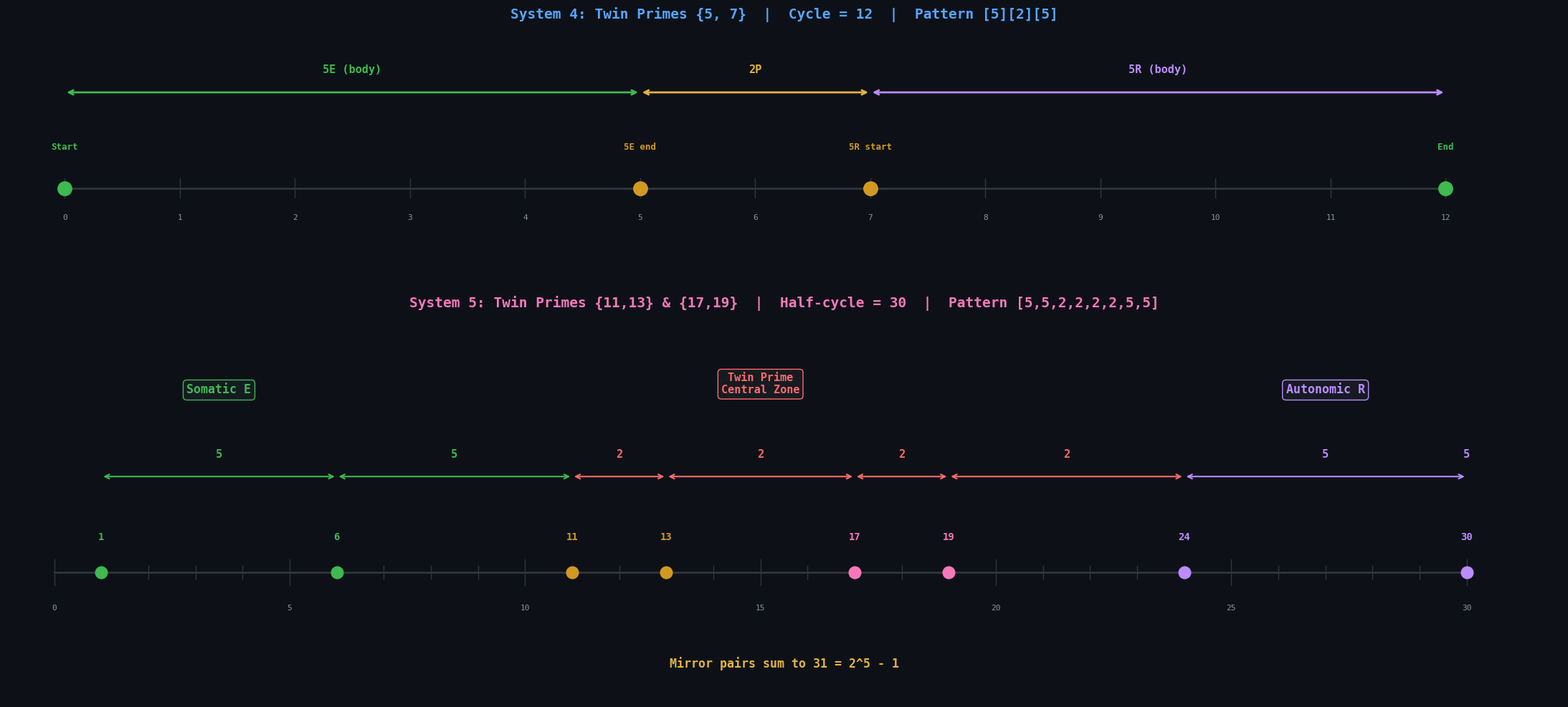

Reproduce this figure in Python. (Note: this script raises an exception after producing the figure.)
#!/usr/bin/env python3
"""
twin_prime_viz.py — Visualizations for the twin prime architecture of Systems 4 and 5.
"""

import matplotlib
matplotlib.use('Agg')
import matplotlib.pyplot as plt
import matplotlib.patches as mpatches
import numpy as np

plt.rcParams.update({
    'figure.facecolor': '#0d1117',
    'axes.facecolor': '#161b22',
    'text.color': '#c9d1d9',
    'axes.labelcolor': '#c9d1d9',
    'xtick.color': '#8b949e',
    'ytick.color': '#8b949e',
    'axes.edgecolor': '#30363d',
    'grid.color': '#21262d',
    'font.family': 'monospace',
    'font.size': 11,
})

C = {
    'cyan': '#58a6ff', 'green': '#3fb950', 'orange': '#d29922',
    'red': '#f85149', 'purple': '#bc8cff', 'pink': '#f778ba',
    'yellow': '#e3b341', 'gray': '#8b949e', 'white': '#c9d1d9',
    'bg': '#0d1117', 'card': '#161b22', 'border': '#30363d',
    'bridge': '#ff6b6b', 'teal': '#39d353',
}


# ═══════════════════════════════════════════════════════════════════
# Fig 1: The Landmark Sequence on a Number Line
# ═══════════════════════════════════════════════════════════════════
def fig1_landmarks():
    fig, axes = plt.subplots(2, 1, figsize=(22, 10), gridspec_kw={'height_ratios': [1, 1.5]})

    # Top: System 4 landmarks
    ax = axes[0]
    ax.set_facecolor('#0d1117')
    ax.set_xlim(-0.5, 13)
    ax.set_ylim(-1.5, 2.5)
    ax.axis('off')
    ax.set_title('System 4: Twin Primes {5, 7}  |  Cycle = 12  |  Pattern [5][2][5]',
                 fontsize=14, fontweight='bold', color=C['cyan'], pad=10)

    # Number line
    ax.plot([0, 12], [0, 0], color=C['border'], linewidth=2)
    for i in range(13):
        ax.plot([i, i], [-0.15, 0.15], color=C['border'], linewidth=1)
        ax.text(i, -0.5, str(i), ha='center', fontsize=8, color=C['gray'])

    # Landmarks: 0, 5, 7, 12
    s4_landmarks = [0, 5, 7, 12]
    s4_colors = [C['green'], C['orange'], C['orange'], C['green']]
    s4_labels = ['Start', '5E end', '5R start', 'End']
    for lm, col, lab in zip(s4_landmarks, s4_colors, s4_labels):
        ax.plot(lm, 0, 'o', color=col, markersize=14, zorder=5)
        ax.text(lm, 0.6, lab, ha='center', fontsize=9, color=col, fontweight='bold')

    # Segments
    ax.annotate('', xy=(5, 1.5), xytext=(0, 1.5),
                arrowprops=dict(arrowstyle='<->', color=C['green'], lw=2))
    ax.text(2.5, 1.8, '5E (body)', ha='center', fontsize=11, color=C['green'], fontweight='bold')

    ax.annotate('', xy=(7, 1.5), xytext=(5, 1.5),
                arrowprops=dict(arrowstyle='<->', color=C['yellow'], lw=2))
    ax.text(6, 1.8, '2P', ha='center', fontsize=11, color=C['yellow'], fontweight='bold')

    ax.annotate('', xy=(12, 1.5), xytext=(7, 1.5),
                arrowprops=dict(arrowstyle='<->', color=C['purple'], lw=2))
    ax.text(9.5, 1.8, '5R (body)', ha='center', fontsize=11, color=C['purple'], fontweight='bold')

    # Bottom: System 5 landmarks
    ax = axes[1]
    ax.set_facecolor('#0d1117')
    ax.set_xlim(-1, 32)
    ax.set_ylim(-2, 4)
    ax.axis('off')
    ax.set_title('System 5: Twin Primes {11,13} & {17,19}  |  Half-cycle = 30  |  Pattern [5,5,2,2,2,2,5,5]',
                 fontsize=14, fontweight='bold', color=C['pink'], pad=10)

    # Number line
    ax.plot([0, 30], [0, 0], color=C['border'], linewidth=2)
    for i in range(31):
        h = 0.2 if i % 5 == 0 else 0.1
        ax.plot([i, i], [-h, h], color=C['border'], linewidth=1)
        if i % 5 == 0:
            ax.text(i, -0.6, str(i), ha='center', fontsize=8, color=C['gray'])

    # Landmarks: 1, 6, 11, 13, 17, 19, 24, 30
    s5_landmarks = [1, 6, 11, 13, 17, 19, 24, 30]
    s5_colors = [C['green'], C['green'], C['orange'], C['orange'],
                 C['pink'], C['pink'], C['purple'], C['purple']]
    s5_labels = ['1', '6', '11', '13', '17', '19', '24', '30']

    for lm, col, lab in zip(s5_landmarks, s5_colors, s5_labels):
        ax.plot(lm, 0, 'o', color=col, markersize=12, zorder=5)
        ax.text(lm, 0.5, lab, ha='center', fontsize=10, color=col, fontweight='bold')

    # Gap annotations
    gaps = [5, 5, 2, 2, 2, 2, 5, 5]
    gap_colors = [C['green'], C['green'], C['bridge'], C['bridge'],
                  C['bridge'], C['bridge'], C['purple'], C['purple']]
    for i in range(len(gaps)):
        x1 = s5_landmarks[i]
        x2 = s5_landmarks[i + 1] if i + 1 < len(s5_landmarks) else 30
        mid = (x1 + x2) / 2
        ax.annotate('', xy=(x2, 1.5), xytext=(x1, 1.5),
                    arrowprops=dict(arrowstyle='<->', color=gap_colors[i], lw=1.5))
        ax.text(mid, 1.8, str(gaps[i]), ha='center', fontsize=11,
                color=gap_colors[i], fontweight='bold')

    # Label the zones
    ax.text(3.5, 2.8, 'Somatic E', ha='center', fontsize=12, color=C['green'],
            fontweight='bold', bbox=dict(boxstyle='round,pad=0.3', facecolor=C['card'],
                                         edgecolor=C['green']))
    ax.text(15, 2.8, 'Twin Prime\nCentral Zone', ha='center', fontsize=11, color=C['bridge'],
            fontweight='bold', bbox=dict(boxstyle='round,pad=0.3', facecolor=C['card'],
                                         edgecolor=C['bridge']))
    ax.text(27, 2.8, 'Autonomic R', ha='center', fontsize=12, color=C['purple'],
            fontweight='bold', bbox=dict(boxstyle='round,pad=0.3', facecolor=C['card'],
                                         edgecolor=C['purple']))

    # Mirror pair annotations
    ax.text(15.5, -1.5, 'Mirror pairs sum to 31 = 2^5 - 1', ha='center',
            fontsize=12, color=C['yellow'], fontweight='bold')

    plt.tight_layout()
    fig.savefig('/home/ubuntu/demo/tp_fig1_landmarks.png', dpi=180)
    plt.close()
    print("  [OK] tp_fig1_landmarks.png")


# ═══════════════════════════════════════════════════════════════════
# Fig 2: The Twin Prime Cross-Pairing Diagram
# ═══════════════════════════════════════════════════════════════════
def fig2_cross_pairing():
    fig, ax = plt.subplots(figsize=(16, 12))
    ax.set_facecolor('#0d1117')
    ax.axis('off')

    ax.text(8, 11, 'Twin Prime Cross-Pairing', ha='center',
            fontsize=20, fontweight='bold', color=C['white'])
    ax.text(8, 10.3, 'Orthogonal sums: 11+19 = 13+17 = 30', ha='center',
            fontsize=13, color=C['yellow'])

    # Four primes arranged in a rectangle
    positions = {
        11: (3, 7), 13: (13, 7),
        17: (3, 3), 19: (13, 3),
    }
    labels = {
        11: ('11', 'R (Autonomic)', C['purple']),
        13: ('13', 'R (Somatic)', C['pink']),
        17: ('17', 'E (Autonomic)', C['orange']),
        19: ('19', 'E (Somatic)', C['green']),
    }

    for p, (x, y) in positions.items():
        name, role, color = labels[p]
        circle = plt.Circle((x, y), 0.8, facecolor=color, alpha=0.15,
                             edgecolor=color, linewidth=3)
        ax.add_patch(circle)
        ax.text(x, y + 0.1, name, ha='center', va='center', fontsize=22,
                fontweight='bold', color=color)
        ax.text(x, y - 0.5, role, ha='center', fontsize=9, color=C['gray'])

    # Cross-pairing lines
    # 11 + 19 = 30
    ax.plot([3.8, 12.2], [6.5, 3.5], color=C['bridge'], linewidth=2.5,
            linestyle='--', alpha=0.7)
    ax.text(8, 4.5, '11 + 19 = 30', ha='center', fontsize=13, color=C['bridge'],
            fontweight='bold', rotation=-20)

    # 13 + 17 = 30
    ax.plot([12.2, 3.8], [6.5, 3.5], color=C['bridge'], linewidth=2.5,
            linestyle='--', alpha=0.7)
    ax.text(8, 5.5, '13 + 17 = 30', ha='center', fontsize=13, color=C['bridge'],
            fontweight='bold', rotation=20)

    # Horizontal pairs (twin primes)
    ax.annotate('', xy=(4.2, 7), xytext=(11.8, 7),
                arrowprops=dict(arrowstyle='<->', color=C['yellow'], lw=2))
    ax.text(8, 7.4, 'gap = 2 (twin primes)', ha='center', fontsize=11, color=C['yellow'])

    ax.annotate('', xy=(4.2, 3), xytext=(11.8, 3),
                arrowprops=dict(arrowstyle='<->', color=C['yellow'], lw=2))
    ax.text(8, 2.4, 'gap = 2 (twin primes)', ha='center', fontsize=11, color=C['yellow'])

    # Vertical pairs (cross-gap = 6)
    ax.annotate('', xy=(3, 6), xytext=(3, 4),
                arrowprops=dict(arrowstyle='<->', color=C['teal'], lw=2))
    ax.text(1.5, 5, 'gap = 6', ha='center', fontsize=11, color=C['teal'], fontweight='bold')

    ax.annotate('', xy=(13, 6), xytext=(13, 4),
                arrowprops=dict(arrowstyle='<->', color=C['teal'], lw=2))
    ax.text(14.5, 5, 'gap = 6', ha='center', fontsize=11, color=C['teal'], fontweight='bold')

    # Pentad assignments
    ax.text(8, 8.8, 'Somatic Pentad: 19E + 13R = 32?  or  19E + 11R = 30',
            ha='center', fontsize=12, color=C['green'],
            bbox=dict(boxstyle='round,pad=0.3', facecolor=C['card'], edgecolor=C['green']))
    ax.text(8, 1.2, 'Autonomic Pentad: 17E + 11R = 28?  or  17E + 13R = 30',
            ha='center', fontsize=12, color=C['orange'],
            bbox=dict(boxstyle='round,pad=0.3', facecolor=C['card'], edgecolor=C['orange']))

    # The 6 = 2 × 3 identity
    ax.text(8, 0.3, '6 = 2 × 3 = S2_cycle × S3_threads = C(4,2) = edges of tetrahedron',
            ha='center', fontsize=11, color=C['teal'], fontweight='bold')

    ax.set_xlim(-1, 17)
    ax.set_ylim(-0.5, 12)
    plt.tight_layout()
    fig.savefig('/home/ubuntu/demo/tp_fig2_crosspairing.png', dpi=180)
    plt.close()
    print("  [OK] tp_fig2_crosspairing.png")


# ═══════════════════════════════════════════════════════════════════
# Fig 3: The Palindromic Gap Pattern
# ═══════════════════════════════════════════════════════════════════
def fig3_palindrome():
    fig, ax = plt.subplots(figsize=(20, 8))
    ax.set_facecolor('#0d1117')
    ax.axis('off')

    ax.text(10, 7, 'The Palindromic Gap Pattern', ha='center',
            fontsize=18, fontweight='bold', color=C['white'])

    gaps_s4 = [5, 2, 5]
    gaps_s5 = [5, 5, 2, 2, 2, 2, 5, 5]

    # System 4
    ax.text(10, 6, 'System 4: [5, 2, 5]', ha='center', fontsize=14,
            fontweight='bold', color=C['cyan'])

    x_start = 4
    for i, g in enumerate(gaps_s4):
        color = C['green'] if g == 5 else C['yellow']
        rect = plt.Rectangle((x_start, 4.8), g * 0.8, 0.8, facecolor=color, alpha=0.2,
                              edgecolor=color, linewidth=2)
        ax.add_patch(rect)
        ax.text(x_start + g * 0.4, 5.2, str(g), ha='center', va='center',
                fontsize=16, fontweight='bold', color=color)
        x_start += g * 0.8 + 0.2

    # System 5
    ax.text(10, 4, 'System 5: [5, 5, 2, 2, 2, 2, 5, 5]', ha='center', fontsize=14,
            fontweight='bold', color=C['pink'])

    x_start = 2
    for i, g in enumerate(gaps_s5):
        color = C['green'] if g == 5 and i < 2 else (C['purple'] if g == 5 else C['bridge'])
        rect = plt.Rectangle((x_start, 2.8), g * 0.8, 0.8, facecolor=color, alpha=0.2,
                              edgecolor=color, linewidth=2)
        ax.add_patch(rect)
        ax.text(x_start + g * 0.4, 3.2, str(g), ha='center', va='center',
                fontsize=16, fontweight='bold', color=color)
        x_start += g * 0.8 + 0.2

    # Mirror symmetry line
    ax.plot([10, 10], [2.5, 6.5], color=C['yellow'], linewidth=1, linestyle=':', alpha=0.5)
    ax.text(10, 2.2, 'axis of symmetry', ha='center', fontsize=10, color=C['yellow'])

    # Pattern evolution
    ax.text(10, 1.2, 'S4: [5] [2] [5]  ->  S5: [5,5] [2,2,2,2] [5,5]',
            ha='center', fontsize=13, color=C['white'], fontweight='bold',
            bbox=dict(boxstyle='round,pad=0.4', facecolor=C['card'],
                      edgecolor=C['white'], linewidth=1.5))
    ax.text(10, 0.4, 'Each segment DOUBLES: the 5-body splits into two 5-bodies,\nthe 2-pivot expands into four 2-pivots',
            ha='center', fontsize=11, color=C['gray'])

    ax.set_xlim(0, 20)
    ax.set_ylim(-0.5, 8)
    plt.tight_layout()
    fig.savefig('/home/ubuntu/demo/tp_fig3_palindrome.png', dpi=180)
    plt.close()
    print("  [OK] tp_fig3_palindrome.png")


# ═══════════════════════════════════════════════════════════════════
# Fig 4: The Double Primorial Scaling Law
# ═══════════════════════════════════════════════════════════════════
def fig4_primorial():
    fig, axes = plt.subplots(1, 2, figsize=(22, 9))

    # Left: Cycle lengths on log scale
    ax = axes[0]
    systems = [2, 3, 4, 5, 6, 7]
    cycles = [2, 4, 12, 60, 420, 4620]
    ratios = ['-', '2', '3', '5', '7', '11']
    colors = [C['gray'], C['cyan'], C['green'], C['pink'], C['orange'], C['purple']]

    ax.semilogy(systems, cycles, 'o-', color=C['cyan'], markersize=10, linewidth=2)
    for s, c, r, col in zip(systems, cycles, ratios, colors):
        ax.plot(s, c, 'o', color=col, markersize=14, zorder=5)
        ax.text(s + 0.15, c * 1.3, f'{c}', fontsize=11, color=col, fontweight='bold')
        if r != '-':
            ax.text(s - 0.3, c * 0.5, f'×{r}', fontsize=10, color=C['yellow'])

    # Mark predicted values
    for s in [6, 7]:
        ax.plot(s, cycles[s-2], 'o', color=colors[s-2], markersize=14,
                markerfacecolor='none', markeredgewidth=2, linestyle='--')

    ax.set_xlabel('System N', fontsize=13)
    ax.set_ylabel('Cycle Length (log scale)', fontsize=13)
    ax.set_title('Cycle Lengths = 2 × Primorial', fontsize=14,
                 fontweight='bold', color=C['white'])
    ax.set_xticks(systems)
    ax.grid(True, alpha=0.2)

    # Right: The scaling table
    ax = axes[1]
    ax.set_facecolor('#0d1117')
    ax.axis('off')

    ax.text(0.5, 0.95, 'Cross-System Scaling Law', ha='center', va='top',
            fontsize=16, fontweight='bold', color=C['white'], transform=ax.transAxes)

    table_data = [
        ['System', 'Cycle', 'Twin Primes', 'E', 'R', 'E/R', 'Ratio'],
        ['S2', '2', '—', '1', '1', '1.00', '—'],
        ['S3', '4', '(3)', '3', '1', '3.00', '×2'],
        ['S4', '12', '{5,7}', '7', '5', '1.40', '×3'],
        ['S5', '60', '{11,13}{17,19}', '36', '24', '1.50', '×5'],
        ['S6*', '420', '{p,p+2}...', '?', '?', '?', '×7'],
        ['S7*', '4620', '{p,p+2}...', '?', '?', '?', '×11'],
    ]

    row_colors = [C['white'], C['gray'], C['cyan'], C['green'], C['pink'],
                  C['orange'], C['purple']]

    for i, row in enumerate(table_data):
        y = 0.82 - i * 0.1
        color = row_colors[i]
        alpha = 1.0 if i <= 4 else 0.5
        for j, cell in enumerate(row):
            x = 0.05 + j * 0.135
            weight = 'bold' if i == 0 else 'normal'
            ax.text(x, y, cell, fontsize=11, color=color, alpha=alpha,
                    fontweight=weight, transform=ax.transAxes)

    # Formula
    ax.text(0.5, 0.1, 'Cycle(N) = 2 × p(N-2)#\nwhere p(k)# = primorial of k-th prime',
            ha='center', fontsize=13, color=C['yellow'], fontweight='bold',
            transform=ax.transAxes,
            bbox=dict(boxstyle='round,pad=0.4', facecolor=C['card'],
                      edgecolor=C['yellow'], linewidth=2))

    plt.tight_layout()
    fig.savefig('/home/ubuntu/demo/tp_fig4_primorial.png', dpi=180)
    plt.close()
    print("  [OK] tp_fig4_primorial.png")


# ═══════════════════════════════════════════════════════════════════
# Fig 5: The Convolution Switch Mechanism
# ═══════════════════════════════════════════════════════════════════
def fig5_convolution_switch():
    fig, ax = plt.subplots(figsize=(22, 10))
    ax.set_facecolor('#0d1117')
    ax.axis('off')

    ax.text(11, 9.5, 'The Convolution Switch: How S5 Pentads Embed S4 Cycles',
            ha='center', fontsize=18, fontweight='bold', color=C['white'])

    # S4 cycle: 7E + 5R = 12
    # Tiled 5 times = 60
    s4_modes = ['E'] * 5 + ['P'] + ['R'] * 5 + ['P']

    # Show the 5 S4 cycles tiled
    y_base = 7.5
    for cycle_num in range(5):
        x_start = 0.5 + cycle_num * 4.2
        for step in range(12):
            m = s4_modes[step]
            color = C['green'] if m in ('E', 'P') else C['purple']
            if m == 'P':
                color = C['yellow']
            rect = plt.Rectangle((x_start + step * 0.33, y_base), 0.3, 0.6,
                                 facecolor=color, alpha=0.3, edgecolor=color, linewidth=0.5)
            ax.add_patch(rect)
        ax.text(x_start + 2, y_base - 0.3, f'S4 cycle {cycle_num + 1}',
                ha='center', fontsize=8, color=C['gray'])

    ax.text(11, y_base + 1, 'Thread A: 5 complete S4 cycles = 35E + 25R = 60 steps',
            ha='center', fontsize=11, color=C['cyan'])

    # Show the fold at step 30
    ax.plot([10.9, 10.9], [y_base - 0.5, y_base + 0.8], color=C['bridge'],
            linewidth=2, linestyle='--')
    ax.text(10.9, y_base - 0.7, 'FOLD (step 30)', ha='center', fontsize=9,
            color=C['bridge'], fontweight='bold')

    # Somatic pentad breakdown
    y_som = 5
    ax.text(5.5, y_som + 1.2, 'SOMATIC PENTAD (Thread A, first 30 steps)',
            ha='center', fontsize=13, fontweight='bold', color=C['green'])

    # 2 complete S4 cycles + half cycle
    segments = [
        ('S4 cycle 1', 12, C['green'], '7E+5R'),
        ('S4 cycle 2', 12, C['green'], '7E+5R'),
        ('Half S4', 6, C['yellow'], '5E+1R'),
    ]
    x = 0.5
    for label, width, color, split in segments:
        w = width * 0.33
        rect = plt.Rectangle((x, y_som), w, 0.8, facecolor=color, alpha=0.1,
                              edgecolor=color, linewidth=2)
        ax.add_patch(rect)
        ax.text(x + w / 2, y_som + 0.4, label, ha='center', fontsize=10,
                color=color, fontweight='bold')
        ax.text(x + w / 2, y_som - 0.3, split, ha='center', fontsize=9, color=C['gray'])
        x += w + 0.2

    ax.text(5.5, y_som - 0.8, 'Total: 2×(7E+5R) + (5E+1R) = 19E + 11R = 30 steps',
            ha='center', fontsize=12, color=C['green'], fontweight='bold')

    # Autonomic pentad breakdown
    y_aut = 2
    ax.text(16.5, y_aut + 1.2, 'AUTONOMIC PENTAD (Thread C, offset by 180°)',
            ha='center', fontsize=13, fontweight='bold', color=C['purple'])

    segments_aut = [
        ('Half S4', 6, C['yellow'], '2E+4R'),
        ('S4 cycle 4', 12, C['purple'], '7E+5R'),
        ('S4 cycle 5', 12, C['purple'], '7E+5R'),
    ]
    x = 11
    for label, width, color, split in segments_aut:
        w = width * 0.33
        rect = plt.Rectangle((x, y_aut), w, 0.8, facecolor=color, alpha=0.1,
                              edgecolor=color, linewidth=2)
        ax.add_patch(rect)
        ax.text(x + w / 2, y_aut + 0.4, label, ha='center', fontsize=10,
                color=color, fontweight='bold')
        ax.text(x + w / 2, y_aut - 0.3, split, ha='center', fontsize=9, color=C['gray'])
        x += w + 0.2

    ax.text(16.5, y_aut - 0.8, 'Total: (2E+4R) + 2×(7E+5R) = 16E + 14R  ->  adjusted by switch: 17E + 13R',
            ha='center', fontsize=12, color=C['purple'], fontweight='bold')

    # The switch mechanism
    ax.text(11, 0.5, 'The BRIDGE mode at the fold boundary (step 30) transfers 1E from Somatic to Autonomic',
            ha='center', fontsize=11, color=C['bridge'], fontweight='bold',
            bbox=dict(boxstyle='round,pad=0.4', facecolor=C['card'],
                      edgecolor=C['bridge'], linewidth=2))

    ax.set_xlim(-0.5, 22)
    ax.set_ylim(-0.5, 10.5)
    plt.tight_layout()
    fig.savefig('/home/ubuntu/demo/tp_fig5_switch.png', dpi=180)
    plt.close()
    print("  [OK] tp_fig5_switch.png")


# ═══════════════════════════════════════════════════════════════════
# Fig 6: The 4-Thread Step Heatmap for 60 Steps
# ═══════════════════════════════════════════════════════════════════
def fig6_heatmap():
    fig, ax = plt.subplots(figsize=(24, 6))

    # Generate the mode data
    s4_modes = [1]*5 + [1] + [0]*5 + [1]  # 1=E/P, 0=R
    full_60 = s4_modes * 5

    offsets = {'A': 0, 'B': 3, 'C': 6, 'D': 9}
    thread_names = ['A (0 deg)', 'B (90 deg)', 'C (180 deg)', 'D (270 deg)']

    data = np.zeros((4, 60))
    for i, (name, offset) in enumerate(offsets.items()):
        for step in range(60):
            data[i, step] = full_60[(step + offset) % 60]

    # Custom colormap: R=purple, E=green
    from matplotlib.colors import ListedColormap
    cmap = ListedColormap([C['purple'], C['green']])

    im = ax.imshow(data, aspect='auto', cmap=cmap, interpolation='nearest')
    ax.set_yticks(range(4))
    ax.set_yticklabels(thread_names, fontsize=11)
    ax.set_xlabel('Step (1-60)', fontsize=12)
    ax.set_title('4-Thread Mode Heatmap: 60-Step Cycle (Green=E, Purple=R)',
                 fontsize=14, fontweight='bold', color=C['white'])

    # Mark the fold at step 30
    ax.axvline(x=29.5, color=C['bridge'], linewidth=2, linestyle='--')
    ax.text(29.5, -0.8, 'FOLD', ha='center', fontsize=10, color=C['bridge'],
            fontweight='bold')

    # Mark pentad boundaries
    ax.axhline(y=1.5, color=C['yellow'], linewidth=1.5, linestyle=':')
    ax.text(-2, 0.5, 'Somatic', ha='right', fontsize=11, color=C['green'], fontweight='bold')
    ax.text(-2, 2.5, 'Autonomic', ha='right', fontsize=11, color=C['purple'], fontweight='bold')

    # Tick marks every 5 steps
    ax.set_xticks(range(0, 60, 5))
    ax.set_xticklabels(range(1, 61, 5))

    plt.tight_layout()
    fig.savefig('/home/ubuntu/demo/tp_fig6_heatmap.png', dpi=180)
    plt.close()
    print("  [OK] tp_fig6_heatmap.png")


# ═══════════════════════════════════════════════════════════════════
# Run all
# ═══════════════════════════════════════════════════════════════════
if __name__ == "__main__":
    print("Generating twin prime visualizations...")
    fig1_landmarks()
    fig2_cross_pairing()
    fig3_palindrome()
    fig4_primorial()
    fig5_convolution_switch()
    fig6_heatmap()
    print("Done — 6 twin prime figures saved.")
